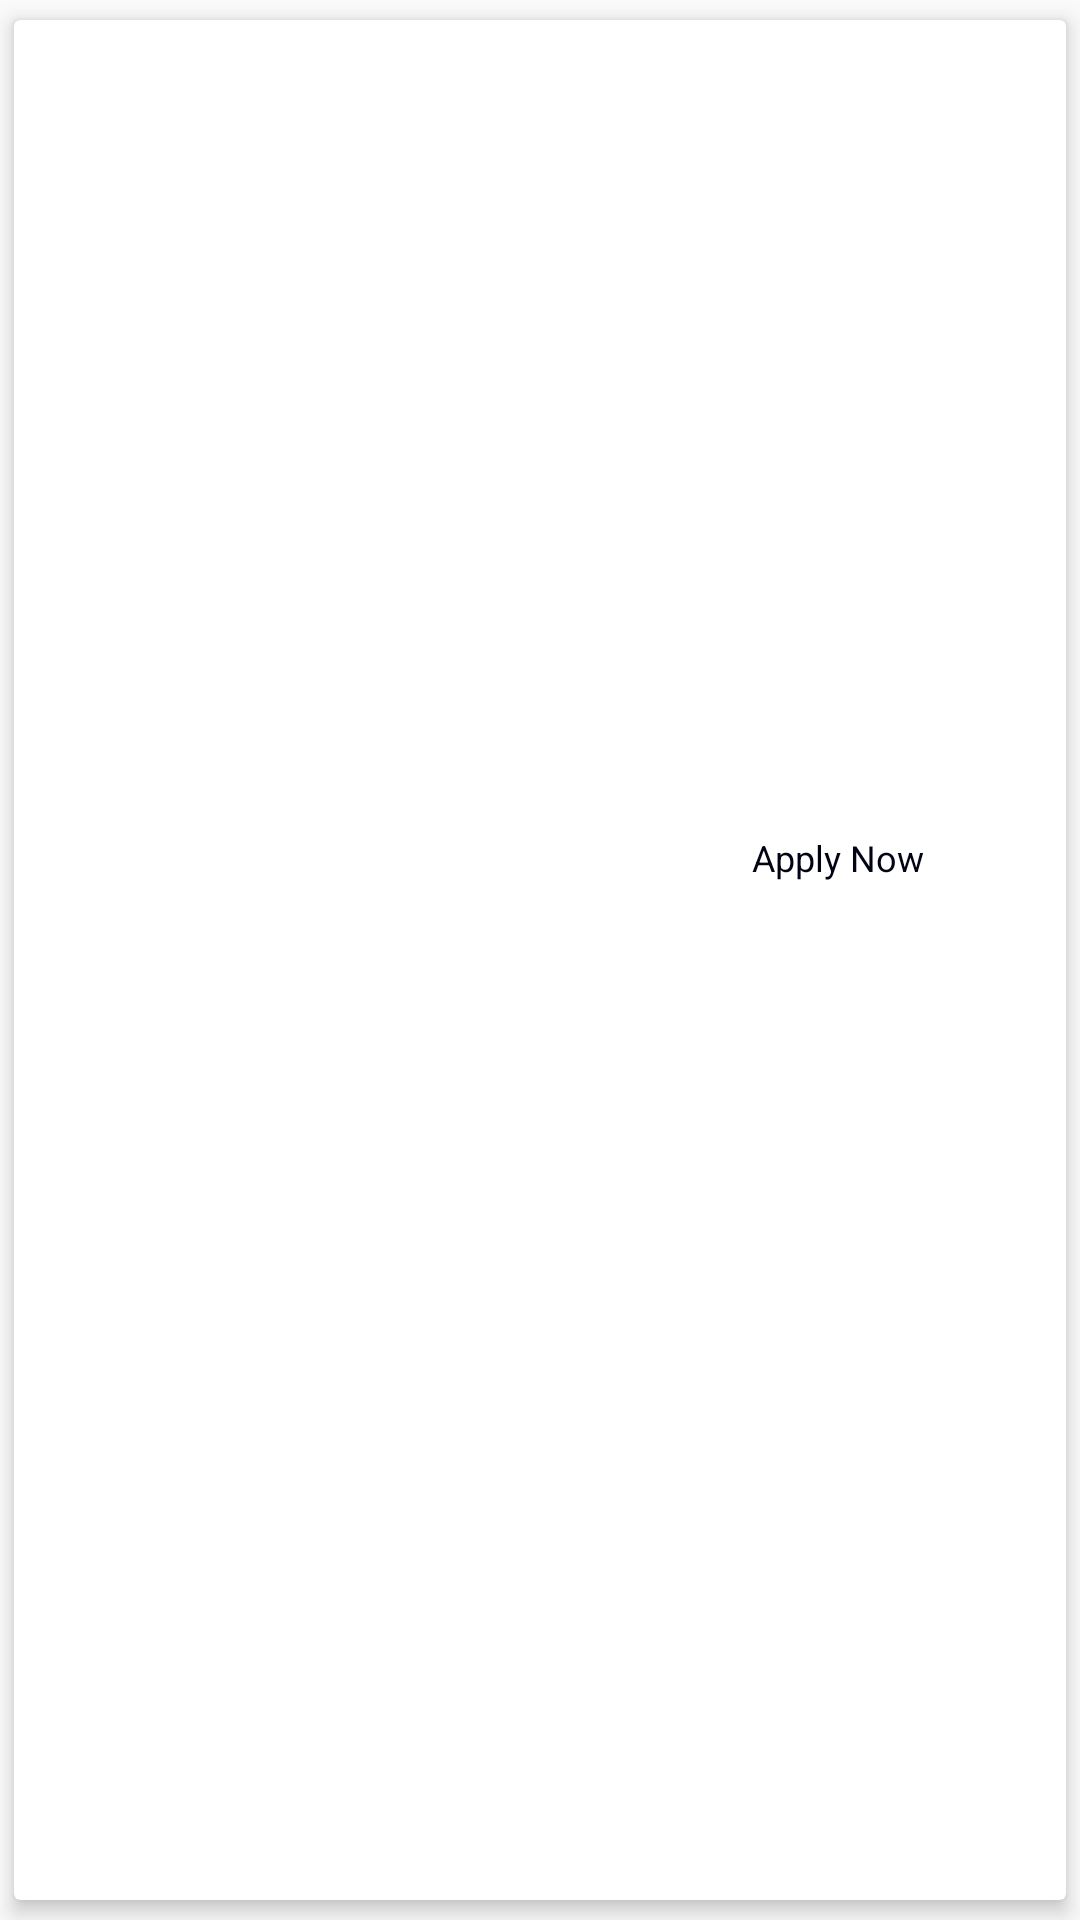

Android layout source for this screen:
<!-- AndroidManifest.xml: application theme NoActionThemeFull -->
<!-- res/layout/adapter_enrollment_program.xml -->
<androidx.cardview.widget.CardView xmlns:android="http://schemas.android.com/apk/res/android"
    xmlns:app="http://schemas.android.com/apk/res-auto"
    android:layout_width="match_parent"
    android:layout_height="wrap_content"
    app:cardCornerRadius="2dp"
    app:cardElevation="4dp"
    app:cardUseCompatPadding="true">

    <androidx.constraintlayout.widget.ConstraintLayout
        android:layout_width="match_parent"
        android:layout_height="wrap_content"
        android:padding="10dp">

        <ImageView
            android:id="@+id/image_view"
            android:layout_width="match_parent"
            android:layout_height="170dp"
            android:scaleType="fitXY"
            app:layout_constraintEnd_toEndOf="parent"
            app:layout_constraintStart_toStartOf="parent"
            app:layout_constraintTop_toTopOf="parent" />

        <TextView
            android:id="@+id/tv_title"
            android:layout_width="wrap_content"
            android:layout_height="wrap_content"
            android:layout_marginTop="10dp"
            android:drawablePadding="10dp"
            android:textAppearance="@style/TextField_Bold"
            android:textColor="@color/text_color"
            android:textSize="16sp"
            app:layout_constraintStart_toStartOf="parent"
           app:layout_constraintTop_toBottomOf="@+id/image_view" />

        <TextView
            android:id="@+id/tv_Discription"
            android:layout_width="wrap_content"
            android:layout_height="wrap_content"
            android:layout_marginTop="4dp"
            android:drawablePadding="10dp"
            android:textColor="@color/text_color"
            android:textSize="12sp"
            app:layout_constraintStart_toStartOf="parent"
            app:layout_constraintTop_toBottomOf="@+id/tv_title" />

        <TextView
            android:id="@+id/tv_start_date"
            android:layout_width="wrap_content"
            android:layout_height="wrap_content"
            android:layout_marginTop="8dp"
            android:drawablePadding="10dp"
            android:textColor="@color/colorPrimary"
            android:textSize="12sp"
            app:layout_constraintStart_toStartOf="parent"
            app:layout_constraintTop_toBottomOf="@+id/tv_Discription" />

        <TextView
            android:id="@+id/tv_End_date"
            android:layout_width="wrap_content"
            android:layout_height="wrap_content"
            android:layout_marginTop="8dp"
            android:drawablePadding="10dp"
            android:textColor="@color/colorPrimary"
            android:textSize="12sp"

            app:layout_constraintEnd_toEndOf="parent"
            app:layout_constraintTop_toBottomOf="@+id/tv_Discription" />


        <TextView
            android:id="@+id/apply_now"
            android:layout_width="100dp"
            android:layout_height="30dp"
            android:text="@string/apply_now"
            android:padding="4dp"
            android:layout_marginTop="8dp"
            app:layout_constraintTop_toBottomOf="@+id/tv_start_date"
            app:layout_constraintEnd_toEndOf="parent"
            android:layout_marginEnd="16dp"
            android:textColor="@color/text_color"
            android:textSize="12dp"
            android:gravity="center"
            android:background="@drawable/round_bg_boder"/>
    </androidx.constraintlayout.widget.ConstraintLayout>

</androidx.cardview.widget.CardView>
<!-- resources referenced by this layout -->
<resources>
  <color name="colorPrimary">#3F51B5</color>
  <color name="text_color">#000313</color>
  <string name="apply_now">Apply Now</string>
  <style name="TextField_Bold" parent="android:Widget.Holo.Light.TextView">
          <item name="fontPath">fonts/montserrat_bold.ttf</item>
      </style>
  <style name="NoActionThemeFull" parent="Theme.AppCompat.Light.NoActionBar">
          
          <item name="colorPrimary">@color/colorPrimary</item>
          <item name="colorPrimaryDark">@color/colorPrimaryDark</item>
          <item name="colorAccent">@color/colorAccent</item>
          <item name="android:windowFullscreen">true</item>
          <item name="android:windowDisablePreview">true</item>
      </style>
  <color name="colorPrimaryDark">#170600</color>
  <color name="colorAccent">#009688</color>
</resources>
